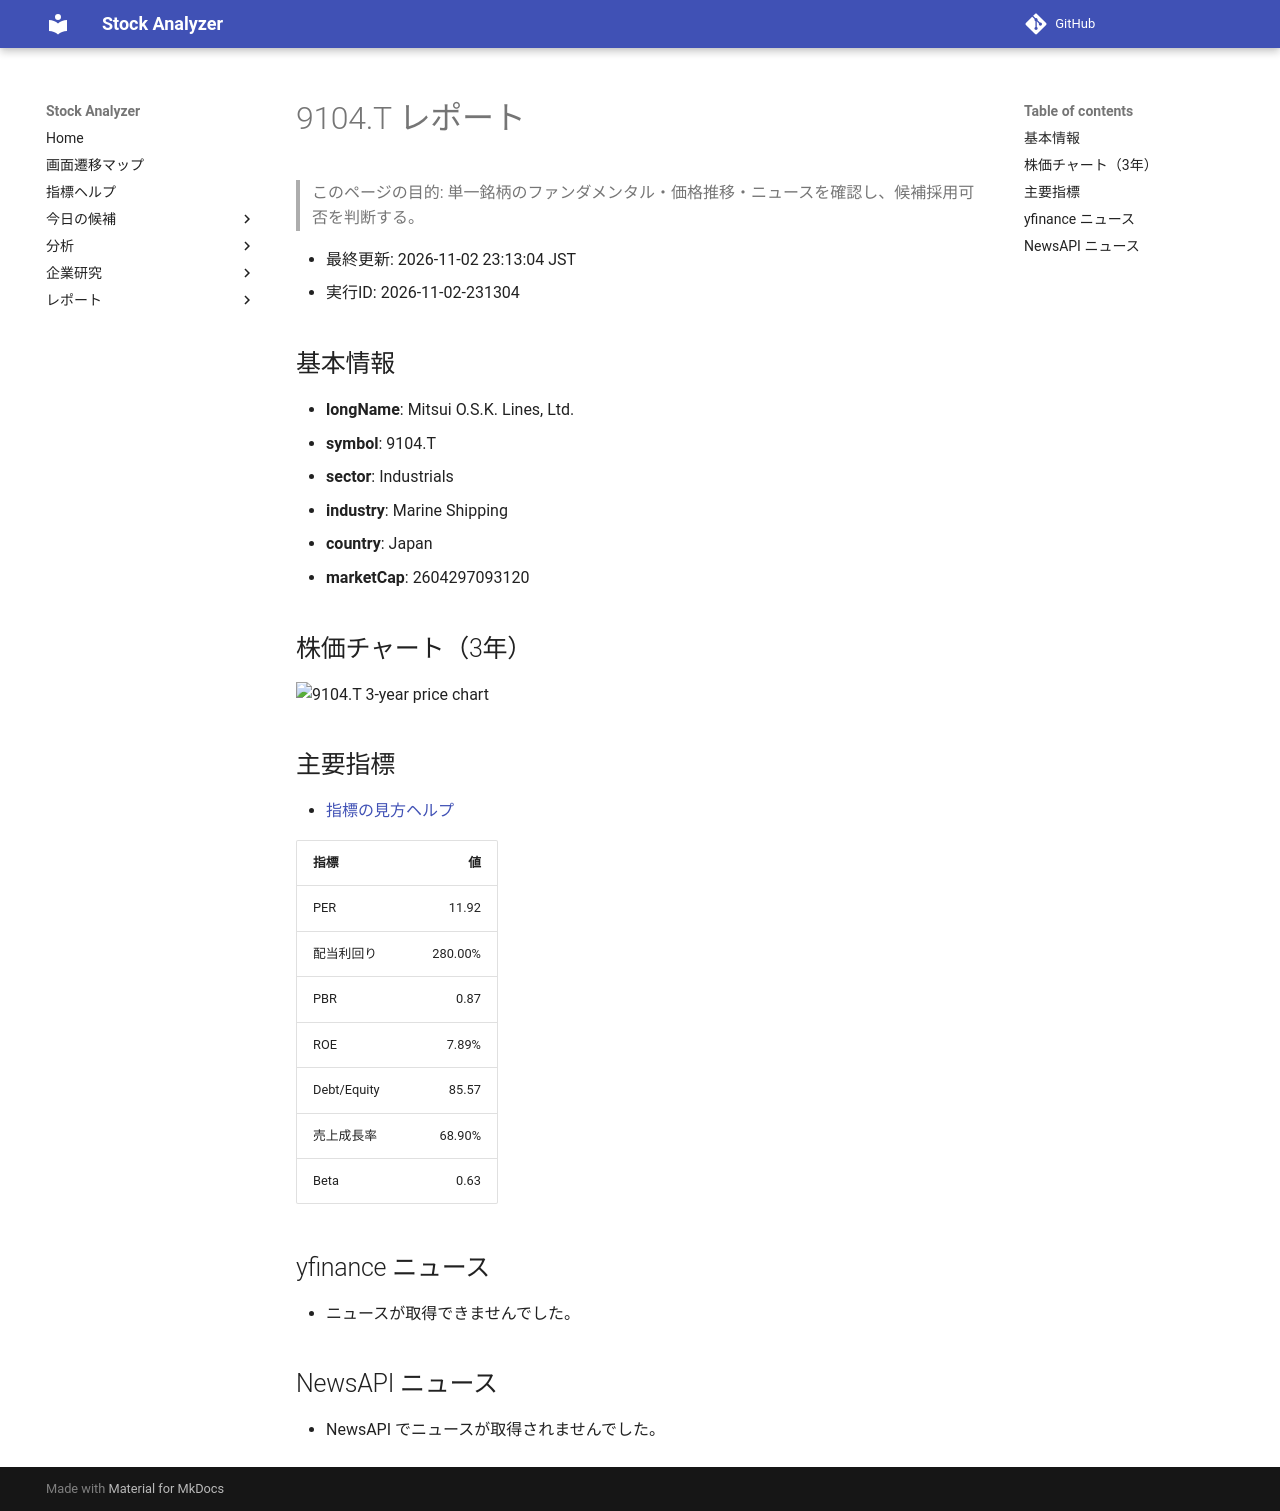

repository: Yumi-note/Making-APP · page: reports/2026-11-02/231304/9104_T/index.html · generator: mkdocs

# 9104.T レポート

> このページの目的: 単一銘柄のファンダメンタル・価格推移・ニュースを確認し、候補採用可否を判断する。

- 最終更新: 2026-11-02 23:13:04 JST
- 実行ID: 2026-11-02-231304

## 基本情報

- **longName**: Mitsui O.S.K. Lines, Ltd.
- **symbol**: 9104.T
- **sector**: Industrials
- **industry**: Marine Shipping
- **country**: Japan
- **marketCap**: 2604297093120

## 株価チャート（3年）

![9104.T 3-year price chart](9104_T_3y.png)

## 主要指標

- [指標の見方ヘルプ](../../../../indicators.md)

| 指標 | 値 |
|---|---:|
| PER | 11.92 |
| 配当利回り | 280.00% |
| PBR | 0.87 |
| ROE | 7.89% |
| Debt/Equity | 85.57 |
| 売上成長率 | 68.90% |
| Beta | 0.63 |

## yfinance ニュース

- ニュースが取得できませんでした。

## NewsAPI ニュース

- NewsAPI でニュースが取得されませんでした。
